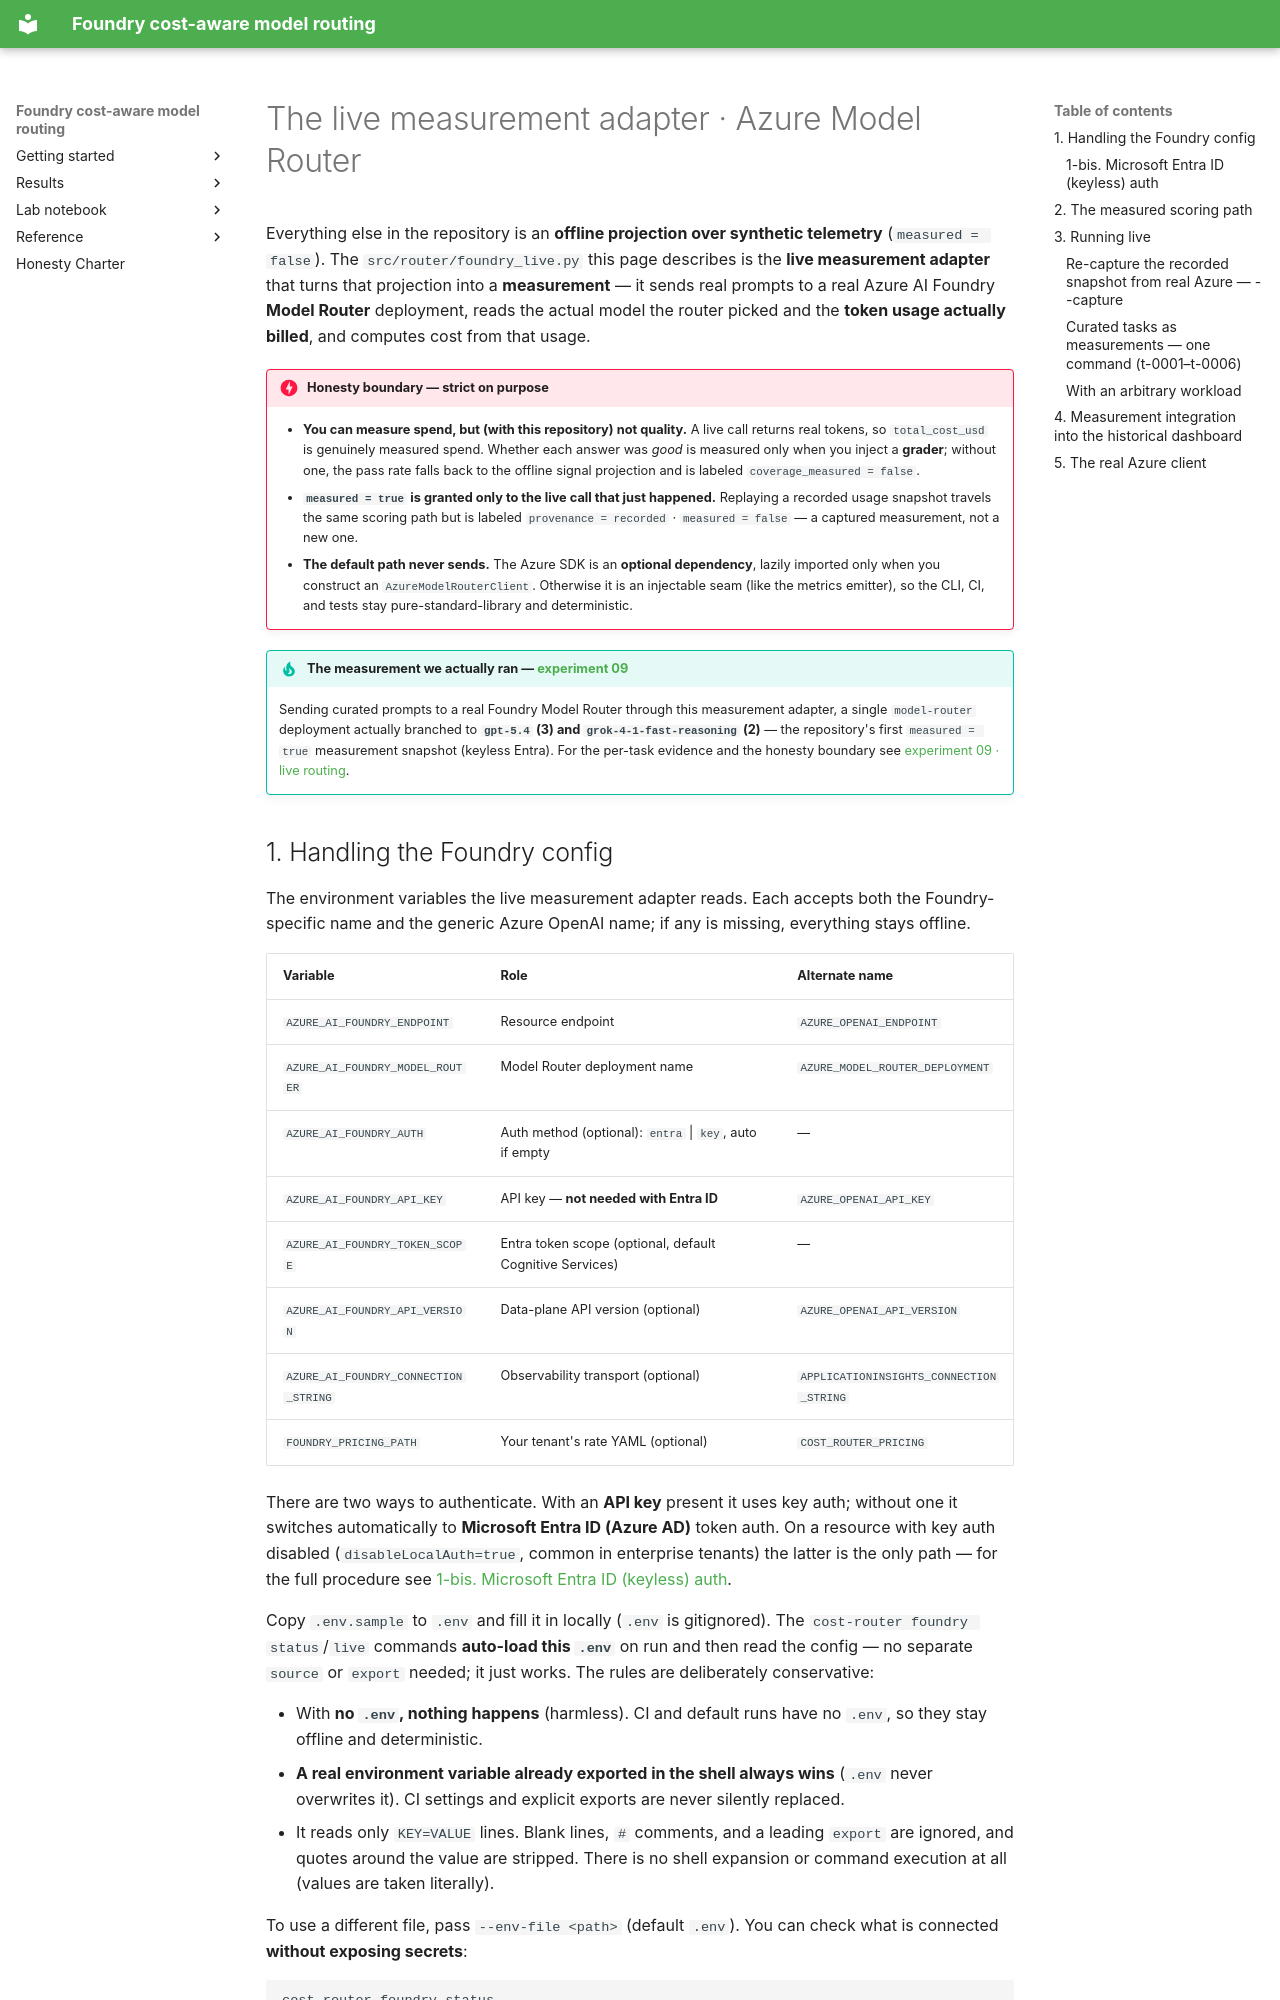

repository: hyeonsangjeon/foundry-cost-aware-model-routing · page: en/manual/foundry-live/index.html · generator: mkdocs

# The live measurement adapter · Azure Model Router

Everything else in the repository is an **offline projection over synthetic
telemetry** (`measured = false`). The `src/router/foundry_live.py` this page
describes is the **live measurement adapter** that turns that projection into a
**measurement** — it sends real prompts to a real Azure AI Foundry **Model Router**
deployment, reads the actual model the router picked and the **token usage actually
billed**, and computes cost from that usage.

!!! danger "Honesty boundary — strict on purpose"
    - **You can measure spend, but (with this repository) not quality.** A live call
      returns real tokens, so `total_cost_usd` is genuinely measured spend. Whether
      each answer was *good* is measured only when you inject a **grader**; without
      one, the pass rate falls back to the offline signal projection and is labeled
      `coverage_measured = false`.
    - **`measured = true` is granted only to the live call that just happened.**
      Replaying a recorded usage snapshot travels the same scoring path but is
      labeled `provenance = recorded` · `measured = false` — a captured measurement,
      not a new one.
    - **The default path never sends.** The Azure SDK is an **optional dependency**,
      lazily imported only when you construct an `AzureModelRouterClient`. Otherwise
      it is an injectable seam (like the metrics emitter), so the CLI, CI, and tests
      stay pure-standard-library and deterministic.

!!! tip "The measurement we actually ran — [experiment 09](../lab-notebook/09-live-routing-proof.md)"
    Sending curated prompts to a real Foundry Model Router through this measurement adapter, a
    single `model-router` deployment actually branched to **`gpt-5.4` (3) and
    `grok-4-1-fast-reasoning` (2)** — the repository's first `measured = true`
    measurement snapshot (keyless Entra). For the per-task evidence and the honesty
    boundary see [experiment 09 · live routing](../lab-notebook/09-live-routing-proof.md).
